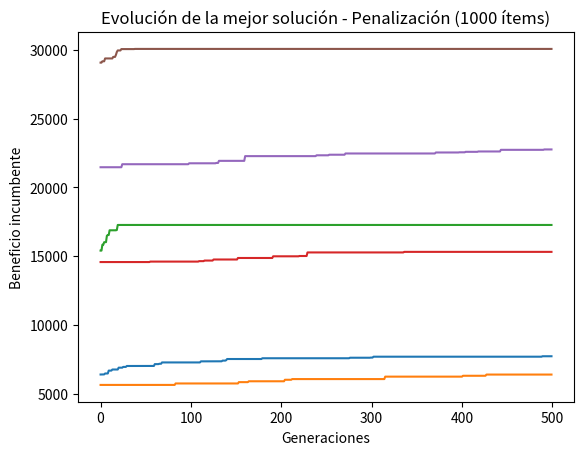

This chart was generated by the following Python code:
import numpy as np
import matplotlib.pyplot as plt
import time  # Importar módulo para medir tiempo

np.random.seed(0)  # Semilla

# Función para generar instancias del problema de la mochila
def knapsack_instances(n, w_range=(1, 20), b_range=(10, 100), alpha=0.5):
    """
    Genera una instancia del problema de la mochila.
    Parámetros:
    - n (int): Número de ítems.
    - w_range (tuple): Rango de pesos de los ítems.
    - b_range (tuple): Rango de beneficios de los ítems.
    - alpha (float): Factor para definir la capacidad de la mochila relativa a la suma de pesos.
    
    Retorna:
    - p (np.array): Pesos de los ítems.
    - b (np.array): Beneficios de los ítems.
    - C (float): Capacidad de la mochila.
    """
    p = np.random.randint(w_range[0], w_range[1] + 1, n)  # Pesos
    b = np.random.randint(b_range[0], b_range[1] + 1, n)  # Beneficios
    C = alpha * np.sum(p)  # Capacidad de la mochila
    
    # Imprimir los parámetros generados
    print(f"Instancia generada con {n} ítems:")
    print(f"Pesos (p): {p}")
    print(f"Beneficios (b): {b}")
    print(f"Capacidad de la mochila (C): {C}\n")
    
    return p, b, C

# Función de evaluación (fitness) con penalización
def fitness(xi, b, p, C):
    wi = xi.dot(p)  # Peso total
    bi = xi.dot(b)  # Beneficio total
    if wi > C:
        return bi - (wi - C) * 0.5  # Penalización por violar la capacidad
    return bi

# Selección por ruleta
def roulette_selection(fos):
    fitness_sum = np.sum(fos)
    probs = fos / fitness_sum
    idx = np.random.choice(range(len(fos)), p=probs)
    return idx

# Función de cruce (crossover)
def crossover(p1, p2, cross_rate):
    if np.random.rand() < cross_rate:
        crossover_point = np.random.randint(1, len(p1))
        child = np.concatenate((p1[:crossover_point], p2[crossover_point:]))
        return child
    return p1.copy()

# Función de mutación
def mutate(xi, mutation_rate):
    if np.random.rand() < mutation_rate:
        pos = np.random.randint(0, len(xi))
        xi[pos] = 1 - xi[pos]

# Función de reparación para soluciones no factibles
def repair(xi, b, p, C, d):
    wi = xi.dot(p)
    while wi > C:
        pos = np.random.randint(0, d)
        xi[pos] = 0
        wi = xi.dot(p)
    bi = xi.dot(b)
    return xi, wi, bi

# Algoritmo genético con penalización y selección por ruleta
def genetic_algorithm_penalty(n_items, alpha=0.5, N=100, generations=500, cross_rate=0.8, mutation_rate=0.02):
    # Medir el tiempo de inicio
    start_time = time.time()

    # Generar instancia
    p, b, C = knapsack_instances(n_items, alpha=alpha)
    
    # Inicializar la población
    pop = np.random.randint(0, 2, (N, len(b)))
    
    # Evaluar la población inicial
    fos = np.array([fitness(ind, b, p, C) for ind in pop])
    
    # Variables para almacenar el mejor resultado
    best_in_gen = []
    incumbent_fitness = -np.inf  # Fitness incumbente
    incumbent_individual = np.zeros(len(b))  # Individuo incumbente
    
    # Ciclo de generaciones
    for gen in range(generations):
        new_population = []
        
        for _ in range(N):
            # Selección de padres por ruleta
            parent1_idx = roulette_selection(fos)
            parent2_idx = roulette_selection(fos)
            p1 = pop[parent1_idx]
            p2 = pop[parent2_idx]

            # Cruce
            child = crossover(p1, p2, cross_rate)

            # Mutación
            mutate(child, mutation_rate)

            # Evaluación del hijo
            child_fitness = fitness(child, b, p, C)
            new_population.append((child, child_fitness))
        
        # Actualizar población y función objetivo
        pop = np.array([ind for ind, fit in new_population])
        fos = np.array([fit for ind, fit in new_population])

        # Encontrar el mejor de la generación
        best_idx = np.argmax(fos)
        best_individual = pop[best_idx]
        best_fitness = fos[best_idx]

        # Actualizar incumbente si se mejora
        if best_fitness > incumbent_fitness:
            incumbent_fitness = best_fitness
            incumbent_individual = best_individual

        best_in_gen.append(incumbent_fitness)

    # Mostrar resultados finales
    print("Mejor solución encontrada (Penalización):")
    print(f"Beneficios: {incumbent_fitness}")
    print(f"Peso: {incumbent_individual.dot(p)}")
    print(f"Individuo: {incumbent_individual}")
    
    # Medir el tiempo de fin y calcular duración
    end_time = time.time()
    duration = end_time - start_time
    print(f"Tiempo de ejecución: {duration:.2f} segundos\n")
    
    # Graficar evolución
    plt.plot(best_in_gen)
    plt.title(f'Evolución de la mejor solución - Penalización ({n_items} ítems)')
    plt.xlabel('Generaciones')
    plt.ylabel('Beneficio incumbente')
    plt.show()

# Algoritmo genético con reparación y selección por torneo
def genetic_algorithm_repair(n_items, alpha=0.5, N=100, generations=500, cross_rate=0.8, mutation_rate=0.02):
    # Medir el tiempo de inicio
    start_time = time.time()

    # Generar instancia
    p, b, C = knapsack_instances(n_items, alpha=alpha)
    
    # Inicializar la población
    pop = np.random.randint(0, 2, (N, len(b)))
    fos = pop.dot(b)  # Beneficios iniciales
    ws = pop.dot(p)  # Pesos iniciales

    # Reparar población inicial
    for i in range(N):
        if ws[i] > C:
            pop[i], ws[i], fos[i] = repair(pop[i], b, p, C, len(b))
    
    # Variables para almacenar el mejor resultado
    best_in_gen = []
    idx_best = np.argmax(fos)

    # Ciclo de generaciones
    for gen in range(generations):
        # Selección por torneo
        idxps = np.random.choice(N, 4, replace=False)
        idxp1 = idxps[0] if fos[idxps[0]] > fos[idxps[1]] else idxps[1]
        idxp2 = idxps[2] if fos[idxps[2]] > fos[idxps[3]] else idxps[3]

        # Cruce
        child = crossover(pop[idxp1], pop[idxp2], cross_rate)

        # Reparar hijo
        child, wc, bc = repair(child, b, p, C, len(b))

        # Mutación
        mutate(child, mutation_rate)
        child, wc, bc = repair(child, b, p, C, len(b))  # Reparar de nuevo si es necesario

        # Reemplazo del peor en la población
        idx_worst = np.argmin(fos)
        if bc > fos[idx_worst]:
            pop[idx_worst] = child
            fos[idx_worst] = bc
            ws[idx_worst] = wc

        # Actualizar incumbente
        idx_best_gen = np.argmax(fos)
        if fos[idx_best_gen] > fos[idx_best]:
            idx_best = idx_best_gen

        best_in_gen.append(fos[idx_best])

    # Mostrar resultados finales
    print("Mejor solución encontrada (Reparación):")
    print(f"Beneficios: {fos[idx_best]}")
    print(f"Peso: {pop[idx_best].dot(p)}")
    print(f"Individuo: {pop[idx_best]}")
    
    # Medir el tiempo de fin y calcular duración
    end_time = time.time()
    duration = end_time - start_time
    print(f"Tiempo de ejecución: {duration:.2f} segundos\n")

    # Graficar evolución
    plt.plot(best_in_gen)
    plt.title(f'Evolución de la mejor solución - Reparación ({n_items} ítems)')
    plt.xlabel('Generaciones')
    plt.ylabel('Beneficio incumbente')
    plt.show()

# Correr los experimentos
genetic_algorithm_penalty(200, alpha=0.5)
genetic_algorithm_repair(200, alpha=0.5)
genetic_algorithm_penalty(500, alpha=0.5)
genetic_algorithm_repair(500, alpha=0.5)
genetic_algorithm_repair(750, alpha=0.5)
genetic_algorithm_penalty(1000, alpha=0.5)